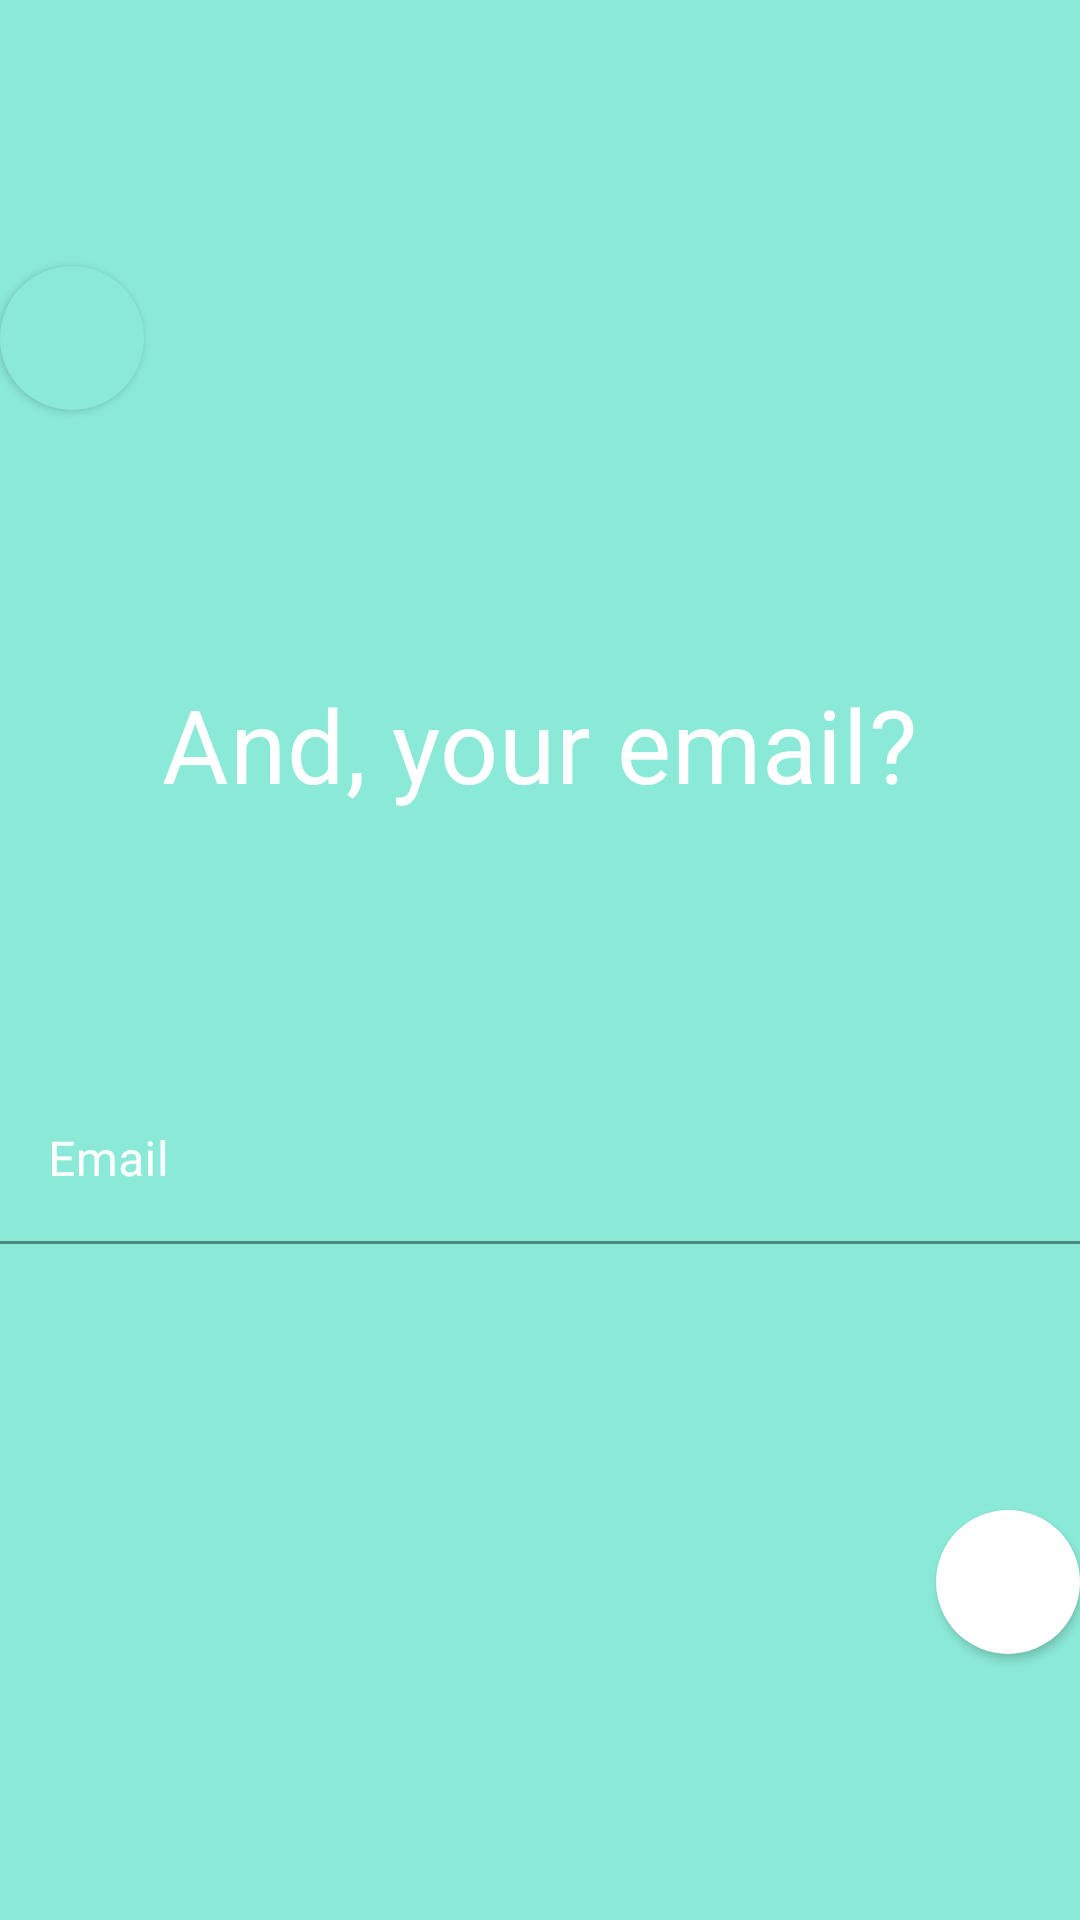

Produce the Android XML layout that renders to this screen, including the resource entries it uses.
<!-- AndroidManifest.xml: application theme Theme.Fragments_jan13 -->
<!-- res/layout/fragment_email.xml -->
<?xml version="1.0" encoding="utf-8"?>
<androidx.constraintlayout.widget.ConstraintLayout xmlns:android="http://schemas.android.com/apk/res/android"
    xmlns:app="http://schemas.android.com/apk/res-auto"
    android:layout_width="match_parent"
    android:layout_height="match_parent"
    android:background="#8BEAD7">

    <com.google.android.material.button.MaterialButton
        android:id="@+id/firstBackButton"
        android:layout_width="48dp"
        android:layout_height="48dp"
        android:insetLeft="0dp"
        android:insetTop="0dp"
        android:insetRight="0dp"
        android:insetBottom="0dp"
        android:textColor="@color/white"
        android:textSize="20sp"
        app:backgroundTint="#8BEAD7"
        app:cornerRadius="50dp"
        app:icon="@drawable/ic_baseline_arrow_back_ios_24"
        app:layout_constraintBottom_toTopOf="@+id/emailHeaderTv"
        app:layout_constraintStart_toStartOf="parent"
        app:layout_constraintTop_toTopOf="parent" />

    <com.google.android.material.textview.MaterialTextView
        android:id="@+id/emailHeaderTv"
        android:layout_width="wrap_content"
        android:layout_height="wrap_content"
        app:layout_constraintVertical_chainStyle="packed"
        android:text="And, your email?"
        android:textAppearance="?textAppearanceHeadline4"
        app:layout_constraintBottom_toTopOf="@id/emailEt"
        app:layout_constraintEnd_toEndOf="parent"
        app:layout_constraintStart_toStartOf="parent"
        app:layout_constraintTop_toBottomOf="@id/firstBackButton"
        android:textColor="@color/white"
        />

    <com.google.android.material.textfield.TextInputLayout
        android:id="@+id/emailEt"
        android:layout_width="match_parent"
        android:layout_height="wrap_content"
        android:hint="Email"
        android:textColorHint="@color/white"
        app:layout_constraintBottom_toTopOf="@+id/secondButton"
        app:layout_constraintEnd_toEndOf="parent"
        app:layout_constraintStart_toStartOf="parent"
        app:layout_constraintTop_toBottomOf="@+id/emailHeaderTv">

        <com.google.android.material.textfield.TextInputEditText
            android:layout_width="match_parent"
            android:layout_height="match_parent"
            android:background="#8BEAD7"
            android:textColor="@color/black" />
    </com.google.android.material.textfield.TextInputLayout>

    <com.google.android.material.button.MaterialButton
        android:id="@+id/secondButton"
        android:layout_width="48dp"
        android:layout_height="48dp"
        android:insetLeft="0dp"
        android:insetTop="0dp"
        android:insetRight="0dp"
        android:insetBottom="0dp"
        android:textSize="20sp"
        app:backgroundTint="@color/white"
        app:cornerRadius="50dp"
        app:icon="@drawable/ic_baseline_arrow_forward_ios_24"
        app:iconTint="@color/teal_200"
        app:layout_constraintBottom_toBottomOf="parent"
        app:layout_constraintEnd_toEndOf="parent"
        app:layout_constraintTop_toBottomOf="@id/emailEt" />
</androidx.constraintlayout.widget.ConstraintLayout>
<!-- resources referenced by this layout -->
<resources>
  <style name="Theme.Fragments_jan13" parent="Theme.MaterialComponents.DayNight.DarkActionBar">
          
          <item name="colorPrimary">@color/purple_500</item>
          <item name="colorPrimaryVariant">@color/purple_700</item>
          <item name="colorOnPrimary">@color/white</item>
          
          <item name="colorSecondary">@color/teal_200</item>
          <item name="colorSecondaryVariant">@color/teal_700</item>
          <item name="colorOnSecondary">@color/black</item>
          
          <item name="android:statusBarColor" tools:targetApi="l">?attr/colorPrimaryVariant</item>
          
      </style>
  <!-- not gathered from this repository: default colours our renderer supplied (Android Studio template values) -->
  <color name="purple_500">#FF6200EE</color>
  <color name="purple_700">#FF3700B3</color>
  <color name="teal_200">#FF03DAC5</color>
  <color name="teal_700">#FF018786</color>
  <color name="black">#FF000000</color>
  <color name="white">#FFFFFFFF</color>
</resources>
